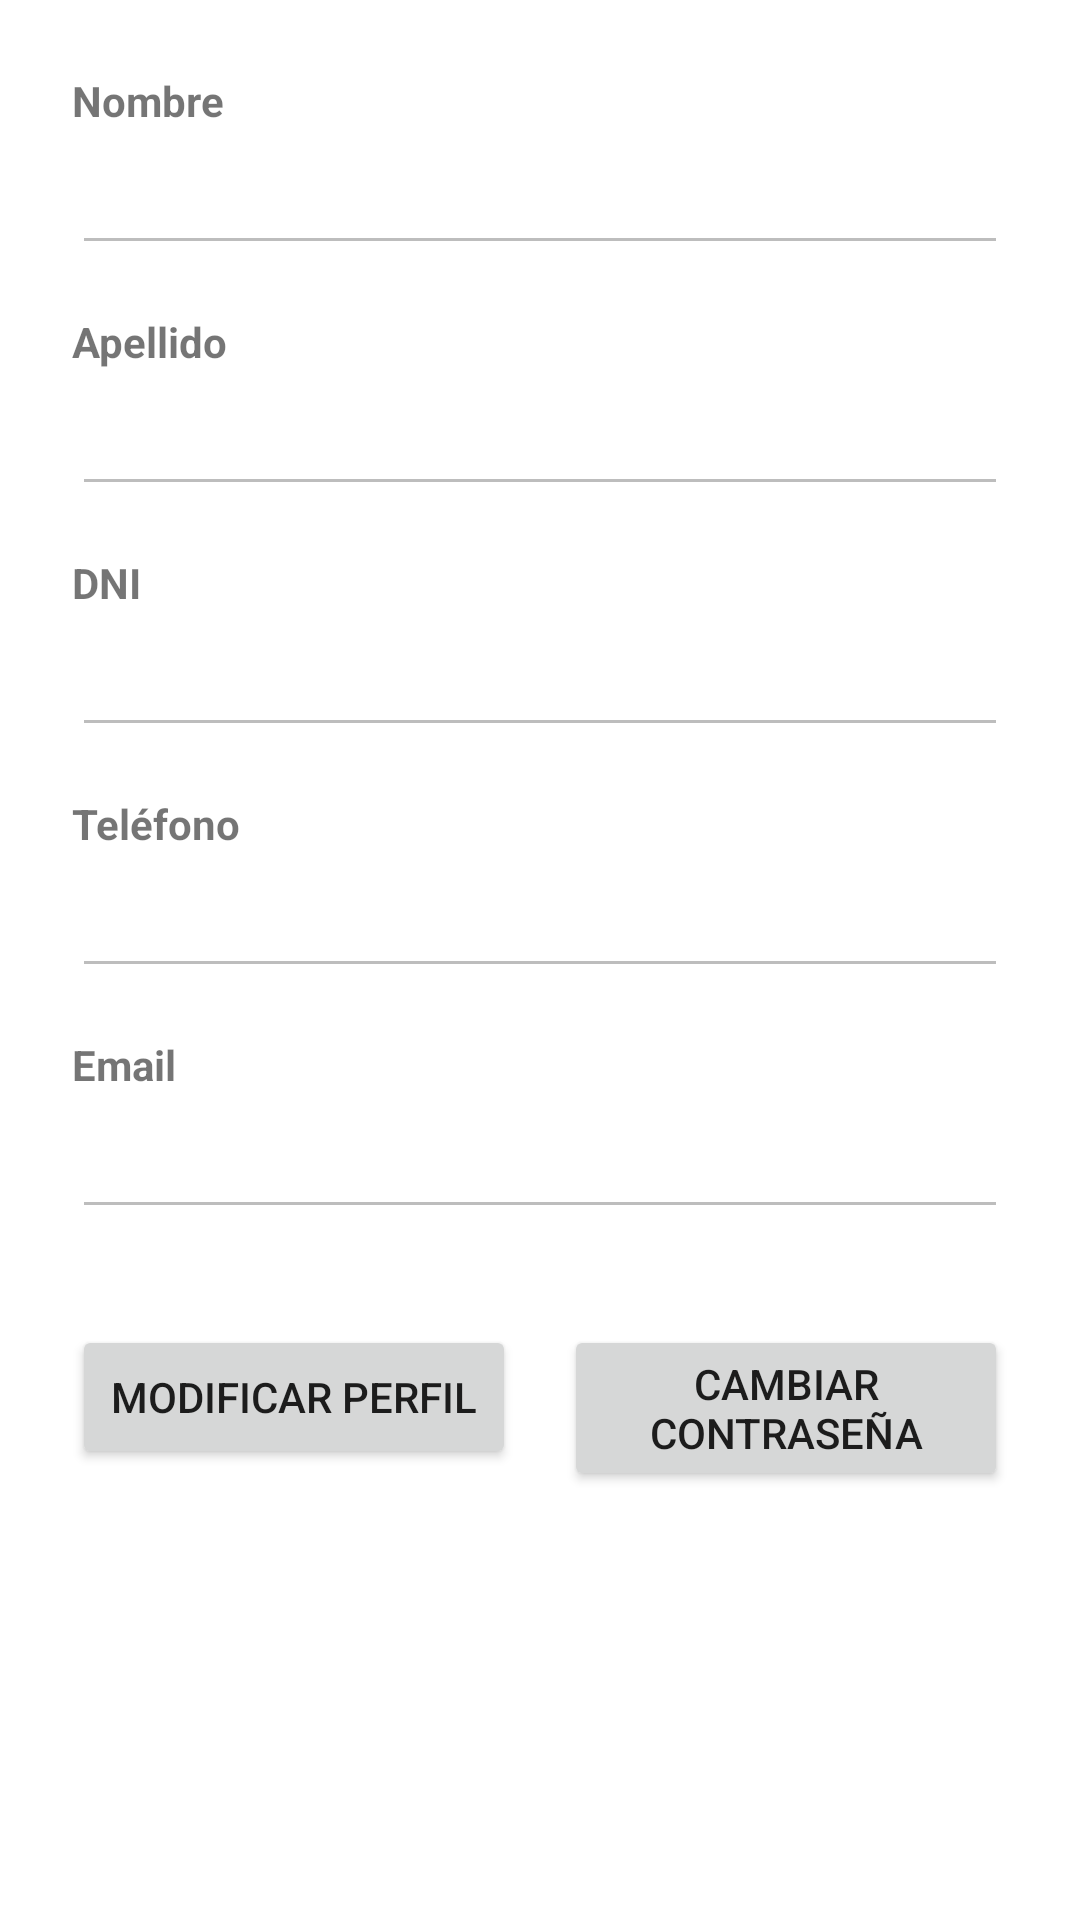

Reconstruct the res/layout file that produces this screen, plus the resources it refers to.
<!-- AndroidManifest.xml: application theme Theme.Inmobiliariatrabajopractico -->
<!-- res/layout/fragment_perfil.xml -->
<?xml version="1.0" encoding="utf-8"?>
<androidx.constraintlayout.widget.ConstraintLayout xmlns:android="http://schemas.android.com/apk/res/android"
    xmlns:app="http://schemas.android.com/apk/res-auto"
    xmlns:tools="http://schemas.android.com/tools"
    android:layout_width="match_parent"
    android:layout_height="match_parent"
    tools:context=".ui.perfil.PerfilFragment">

    <ScrollView
        android:layout_width="match_parent"
        android:layout_height="match_parent"
        app:layout_constraintBottom_toBottomOf="parent"
        app:layout_constraintEnd_toEndOf="parent"
        app:layout_constraintStart_toStartOf="parent"
        app:layout_constraintTop_toTopOf="parent">

        <androidx.constraintlayout.widget.ConstraintLayout
            android:layout_width="match_parent"
            android:layout_height="wrap_content"
            android:padding="24dp">

            <TextView
                android:id="@+id/tvNombreTitulo"
                android:layout_width="wrap_content"
                android:layout_height="wrap_content"
                android:text="Nombre"
                android:textStyle="bold"
                app:layout_constraintStart_toStartOf="parent"
                app:layout_constraintTop_toTopOf="parent" />

            <EditText
                android:id="@+id/etNombrePerfil"
                android:layout_width="0dp"
                android:layout_height="wrap_content"
                android:layout_marginTop="4dp"
                android:enabled="false"
                android:inputType="textPersonName"
                app:layout_constraintEnd_toEndOf="parent"
                app:layout_constraintStart_toStartOf="parent"
                app:layout_constraintTop_toBottomOf="@id/tvNombreTitulo" />

            <TextView
                android:id="@+id/tvApellidoTitulo"
                android:layout_width="wrap_content"
                android:layout_height="wrap_content"
                android:layout_marginTop="16dp"
                android:text="Apellido"
                android:textStyle="bold"
                app:layout_constraintStart_toStartOf="parent"
                app:layout_constraintTop_toBottomOf="@id/etNombrePerfil" />

            <EditText
                android:id="@+id/etApellidoPerfil"
                android:layout_width="0dp"
                android:layout_height="wrap_content"
                android:layout_marginTop="4dp"
                android:enabled="false"
                android:inputType="textPersonName"
                app:layout_constraintEnd_toEndOf="parent"
                app:layout_constraintStart_toStartOf="parent"
                app:layout_constraintTop_toBottomOf="@id/tvApellidoTitulo" />

            <TextView
                android:id="@+id/tvDniTitulo"
                android:layout_width="wrap_content"
                android:layout_height="wrap_content"
                android:layout_marginTop="16dp"
                android:text="DNI"
                android:textStyle="bold"
                app:layout_constraintStart_toStartOf="parent"
                app:layout_constraintTop_toBottomOf="@id/etApellidoPerfil" />

            <EditText
                android:id="@+id/etDniPerfil"
                android:layout_width="0dp"
                android:layout_height="wrap_content"
                android:layout_marginTop="4dp"
                android:enabled="false"
                android:inputType="number"
                app:layout_constraintEnd_toEndOf="parent"
                app:layout_constraintStart_toStartOf="parent"
                app:layout_constraintTop_toBottomOf="@id/tvDniTitulo" />

            <TextView
                android:id="@+id/tvTelefonoTitulo"
                android:layout_width="wrap_content"
                android:layout_height="wrap_content"
                android:layout_marginTop="16dp"
                android:text="Teléfono"
                android:textStyle="bold"
                app:layout_constraintStart_toStartOf="parent"
                app:layout_constraintTop_toBottomOf="@id/etDniPerfil" />

            <EditText
                android:id="@+id/etTelefonoPerfil"
                android:layout_width="0dp"
                android:layout_height="wrap_content"
                android:layout_marginTop="4dp"
                android:enabled="false"
                android:inputType="phone"
                app:layout_constraintEnd_toEndOf="parent"
                app:layout_constraintStart_toStartOf="parent"
                app:layout_constraintTop_toBottomOf="@id/tvTelefonoTitulo" />

            <TextView
                android:id="@+id/tvEmailTitulo"
                android:layout_width="wrap_content"
                android:layout_height="wrap_content"
                android:layout_marginTop="16dp"
                android:text="Email"
                android:textStyle="bold"
                app:layout_constraintStart_toStartOf="parent"
                app:layout_constraintTop_toBottomOf="@id/etTelefonoPerfil" />

            <EditText
                android:id="@+id/etEmailPerfil"
                android:layout_width="0dp"
                android:layout_height="wrap_content"
                android:layout_marginTop="4dp"
                android:enabled="false"
                android:inputType="textEmailAddress"
                app:layout_constraintEnd_toEndOf="parent"
                app:layout_constraintStart_toStartOf="parent"
                app:layout_constraintTop_toBottomOf="@id/tvEmailTitulo" />

            <Button
                android:id="@+id/btnModificarPerfil"
                android:layout_width="0dp"
                android:layout_height="wrap_content"
                android:layout_marginTop="32dp"
                android:layout_marginEnd="8dp"
                android:text="Modificar Perfil"
                app:layout_constraintEnd_toStartOf="@+id/btnCambiarContrasenia"
                app:layout_constraintHorizontal_bias="0.5"
                app:layout_constraintStart_toStartOf="parent"
                app:layout_constraintTop_toBottomOf="@id/etEmailPerfil" />

            <Button
                android:id="@+id/btnCambiarContrasenia"
                android:layout_width="0dp"
                android:layout_height="wrap_content"
                android:layout_marginTop="32dp"
                android:layout_marginStart="8dp"
                android:text="Cambiar Contraseña"
                app:layout_constraintEnd_toEndOf="parent"
                app:layout_constraintHorizontal_bias="0.5"
                app:layout_constraintStart_toEndOf="@+id/btnModificarPerfil"
                app:layout_constraintTop_toBottomOf="@id/etEmailPerfil" />

        </androidx.constraintlayout.widget.ConstraintLayout>
    </ScrollView>

</androidx.constraintlayout.widget.ConstraintLayout>
<!-- resources referenced by this layout -->
<resources>
  <style name="Theme.Inmobiliariatrabajopractico" parent="Theme.MaterialComponents.DayNight.DarkActionBar">
          
          <item name="colorPrimary">@color/purple_500</item>
          <item name="colorPrimaryVariant">@color/purple_700</item>
          <item name="colorOnPrimary">@color/white</item>
          
          <item name="colorSecondary">@color/teal_200</item>
          <item name="colorSecondaryVariant">@color/teal_700</item>
          <item name="colorOnSecondary">@color/black</item>
          
          <item name="android:statusBarColor">?attr/colorPrimaryVariant</item>
          
      </style>
  <!-- not gathered from this repository: default colours our renderer supplied (Android Studio template values) -->
  <color name="purple_500">#FF6200EE</color>
  <color name="purple_700">#FF3700B3</color>
  <color name="teal_200">#FF03DAC5</color>
  <color name="teal_700">#FF018786</color>
  <color name="black">#FF000000</color>
  <color name="white">#FFFFFFFF</color>
</resources>
